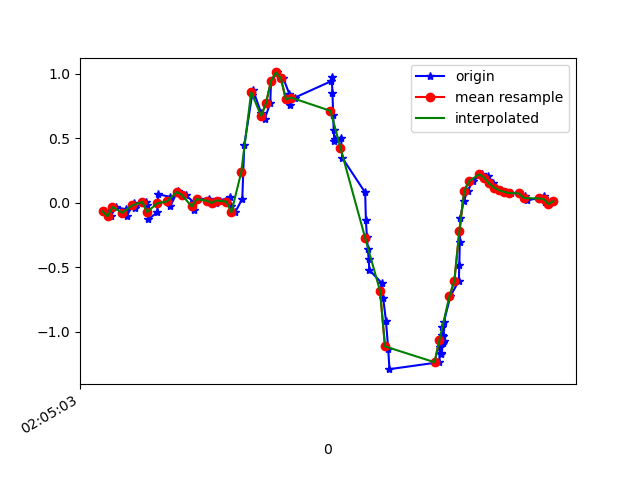

The file beside this chart, header and first rows:
1618193103488, 888766503116374, -0.067725256, -0.30840904, 0.06362696
1618193103514, 888766522142390, -0.1044, 0.1009, -0.01456
1618193103533, 888766541168390, -0.03352, 0.1705, 0.03064
1618193103573, 888766560194390, -0.05184, -0.3756, 0.04652
1618193103577, 888766579220390, -0.1044, 0.2108, -0.03778
1618193103607, 888766598235606, -0.001752, 0.2524, 0.01354
1618193103610, 888766617260598, -0.0384, -0.2864, 0.02209
1618193103657, 888766636310390, 0.005579, 0.1277, -0.04022
1618193103661, 888766655335318, -0.01763, 0.2963, -0.003568
1618193103665, 888766674360310, -0.1276, -0.1276, 0.01476
1618193103701, 888766693385302, -0.07506, -0.09583, -0.03167
1618193103705, 888766712414742, 0.06422, 0.3587, -0.028
1618193103752, 888766731440022, 0.0459, -0.1398, 0.01964
1618193103754, 888766750490102, -0.02619, -0.1349, -0.008455
1618193103783, 888766769515350, 0.0911, 0.07277, -0.028
1618193103787, 888766788540630, 0.07522, 0.08621, -0.01579
1618193103815, 888766807574230, 0.05933, -0.3182, 0.03186
1618193103849, 888766826599894, 0.001913, -0.1288, -0.003568
1618193103851, 888766845650422, -0.06039, 0.1363, -0.04022
1618193103861, 888766864676118, 0.02757, 0.1241, 0.01109
1618193103910, 888766883701846, 0.03123, 0.05078, 0.008649
1618193103912, 888766902728598, 0.009244, 0.06422, -0.0109
1618193103917, 888766921754390, 0.005579, 0.05811, -0.0109
1618193103938, 888766940804950, -0.001752, 0.05933, 0.00254
1618193103956, 888766959830678, 0.01657, 0.05689, 0.02331
1618193103993, 888766978856470, 0.04345, 0.04223, 0.05019
1618193103997, 888766997882198, -0.02741, 0.005576, 0.03553
1618193104015, 888767016884182, -0.07506, -0.03841, -0.1221
1618193104044, 888767035933910, 0.03001, -0.2033, -0.32
1618193104052, 888767054958806, 0.4454, -0.5088, -0.4153
1618193104084, 888767073983702, 0.8376, -0.9315, -0.4397
1618193104087, 888767093008534, 0.8755, -1.428, -0.5057
1618193104120, 888767112042966, 0.6959, -1.903, -0.6584
1618193104134, 888767131067414, 0.647, -2.279, -0.8026
1618193104157, 888767150091734, 0.7716, -2.586, -0.8539
1618193104160, 888767169116118, 0.9439, -2.803, -0.882
1618193104186, 888767188140566, 1.009, -2.929, -0.9248
1618193104210, 888767207187734, 0.9622, -2.996, -0.9541
1618193104234, 888767226212054, 0.8412, -3.023, -0.9748
1618193104238, 888767245236374, 0.7594, -2.975, -1.024
1618193104257, 888767264260694, 0.8144, -2.834, -1.057
1618193104402, 888767283285014, 0.9402, -2.665, -1.025
1618193104405, 888767302334102, 0.9732, -2.498, -0.9663
1618193104408, 888767321360470, 0.8498, -2.308, -0.9296
1618193104411, 888767340384790, 0.6788, -2.074, -0.9089
1618193104413, 888767359409238, 0.5602, -1.799, -0.8722
1618193104416, 888767378433558, 0.4808, -1.52, -0.8172
1618193104418, 888767397482774, 0.4955, -1.219, -0.7195
1618193104443, 888767416505110, 0.504, -0.9009, -0.5998
1618193104447, 888767435529494, 0.3489, -0.5772, -0.4825
1618193104540, 888767454553878, 0.07888, -0.2485, -0.3676
1618193104543, 888767473578134, -0.1374, 0.08499, -0.2723
1618193104547, 888767492627222, -0.2644, 0.4295, -0.1819
1618193104551, 888767511641750, -0.3561, 0.7728, -0.06832
1618193104554, 888767530665878, -0.4367, 1.116, 0.05874
1618193104557, 888767549714838, -0.5222, 1.491, 0.187
1618193104608, 888767568738838, -0.6248, 1.849, 0.3214
1618193104613, 888767587762966, -0.7421, 2.134, 0.4778
1618193104624, 888767606787094, -0.9168, 2.379, 0.6268
1618193104633, 888767625822358, -1.133, 2.629, 0.7722
1618193104638, 888767644846102, -1.289, 2.838, 0.914
... 35 more rows
